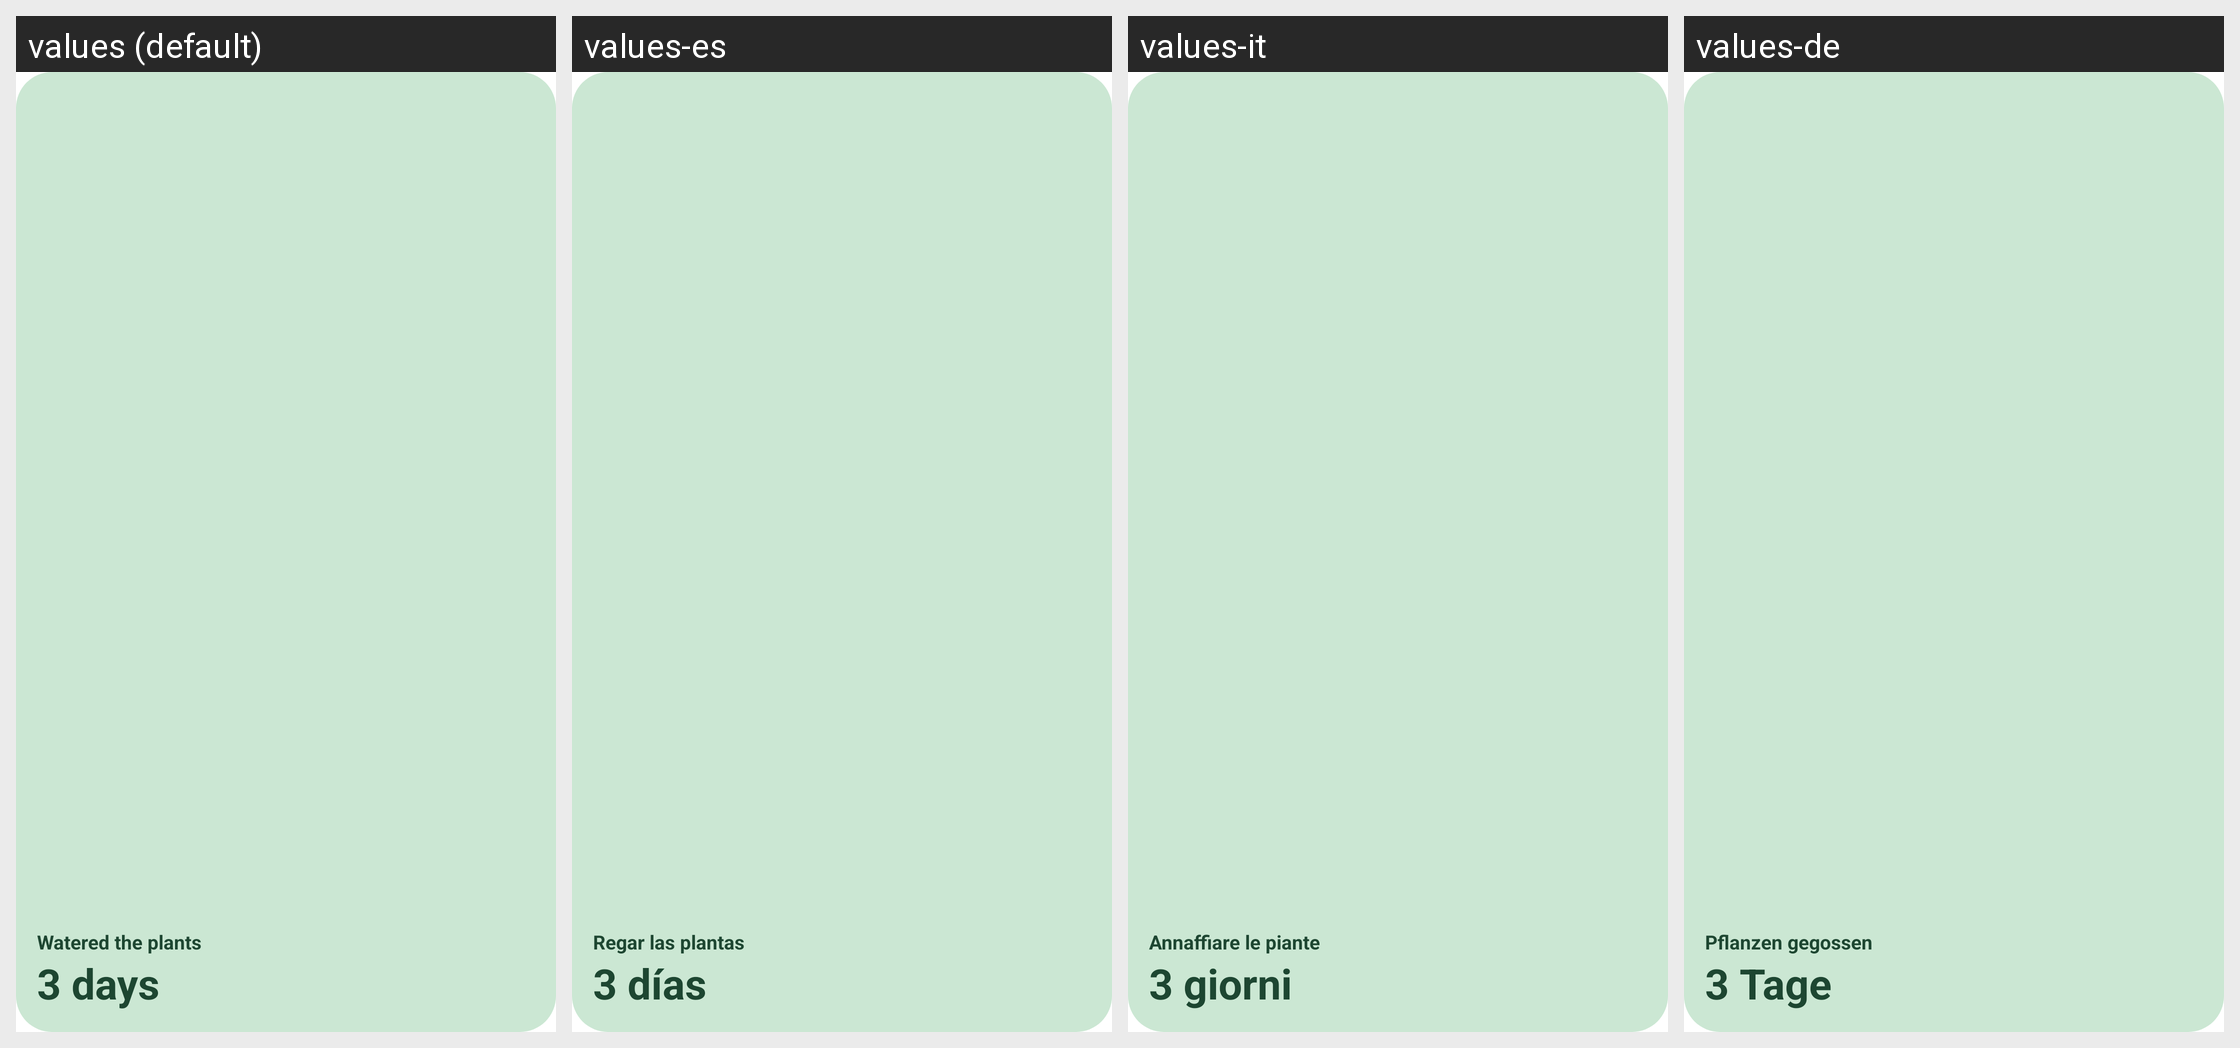

Locale-by-locale string values for the Android screen shown in this grid:
Android screen res/layout/widget_preview.xml rendered under 4 locales, left to right: values (default), values-es, values-it, values-de. Device: Nexus 5 (rendered at 1080×1920; each locale shown at half size, 540×960, under a caption strip naming it); theme Theme.LastTime.
Other locales in the repository, not shown: values-ar, values-fr, values-hi, values-in, values-ja, values-ko, values-nl, values-pl, values-pt, values-ru, values-tr, values-zh-rCN.
Strings drawn on this screen, with the default value and each locale's value (text and hints the layout hard-codes, and strings that could not be matched under every locale, appear in the picture but are not listed):

widget_preview_name
  values: Watered the plants
  values-es: Regar las plantas
  values-it: Annaffiare le piante
  values-de: Pflanzen gegossen

widget_preview_elapsed
  values: 3 days
  values-es: 3 días
  values-it: 3 giorni
  values-de: 3 Tage
